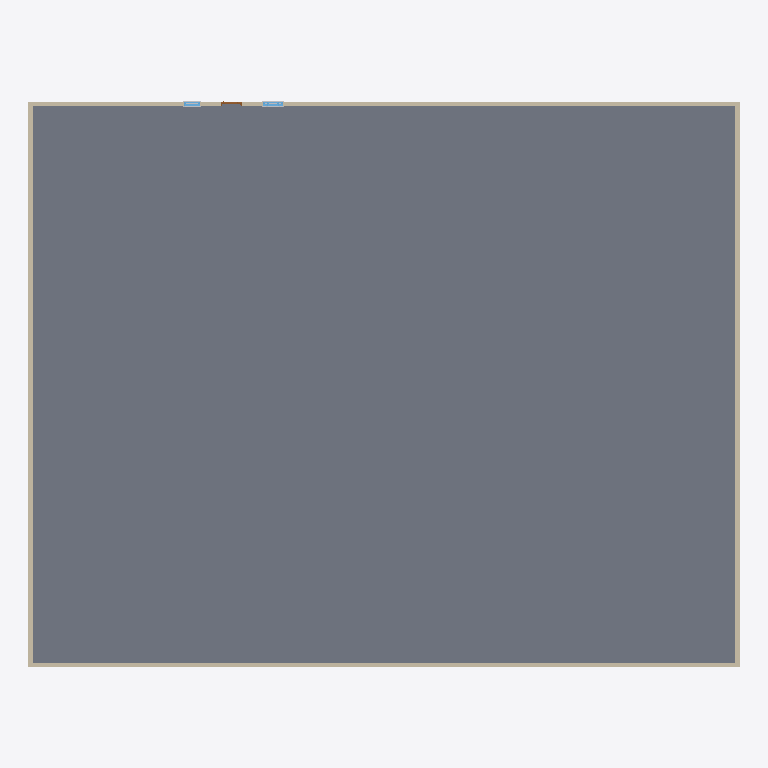
Plan cut of the same IFC building model at storey 'L1' (level 0.00 m, cut at 1.40 m), seen from above with north up, elements coloured by IFC class: 4 walls (beige), 2 windows (light blue), 1 slab (grey), 1 door (brown). Cut surfaces are drawn darker.
Extent 34.0 m × 27.0 m × 3.9 m (x, y, z). Storeys (2): L1 at 0.00 m; L2 at 3.60 m. Elements (21): 12 IfcBuildingElementProxy, 4 IfcWall, 3 IfcWindow, 1 IfcDoor, 1 IfcSlab.

HEADER;
FILE_DESCRIPTION(('ViewDefinition [CoordinationView]','RevitIdentifiers [ContentGUID: 2d8ce03d-6a46-4301-b156-f11e3cb4e325, VersionGUID: c4e80698-b6e1-4021-845e-f166b1c55c60, NumberOfSaves: 6]','CoordinateReference [CoordinateBase: Project Base Point, ProjectSite: Default Site]'),'2;1');
FILE_NAME('SampleZurich_4x3BP_Angle0.ifc','2024-09-23T08:39:26-08:00',(''),(''),'ODA SDAI 24.12','Autodesk Revit 25.2.0.38 (ENU) - IFC 25.2.0.38','');
FILE_SCHEMA(('IFC4X3'));
ENDSEC;
DATA;
#30=IFCPROJECT('0jZE0zQaP30R5MyHx3InpL',#18,'Project Number',$,$,'Project Name','Project Status',(#22),#24790);
#45=IFCSITE('0jZE0zQaP30R5MyHx3InpN',#18,'Default',$,$,#44,$,$,.ELEMENT.,$,$,$,$,$);
#35=IFCBUILDING('0jZE0zQaP30R5MyHx3InpK',#18,'Building Name',$,$,#33,$,'Building Name',.ELEMENT.,$,$,$);
#38=IFCBUILDINGSTOREY('2JF4e6axWHqu3u0C1FZlmi',#18,'L1',$,'Level:8mm Head',#37,$,'L1',.ELEMENT.,0.0);
#42=IFCBUILDINGSTOREY('1ZGO8hrFCHqw0v0026FpFv',#18,'L2',$,'Level:8mm Head',#41,$,'L2',.ELEMENT.,3600.0000000000005);
#83=IFCSLAB('2bYhL4YHz7AvCm5dwZMSxf',#18,'Floors : Floor : Wood Joist 235mm - Ceramic Tile',$,'Floor:Wood Joist 235mm - Ceramic Tile',#65,#82,'1658697',.FLOOR.);
#364=IFCWALL('2bYhL4YHz7AvCm5dwZMSv8',#18,'Walls : Basic Wall : Generic - 200mm Masonry',$,'Basic Wall:Generic - 200mm Masonry',#352,#363,'1658856',.NOTDEFINED.);
#332=IFCWALL('2bYhL4YHz7AvCm5dwZMSuQ',#18,'Walls : Basic Wall : Generic - 200mm Masonry',$,'Basic Wall:Generic - 200mm Masonry',#320,#331,'1658810',.NOTDEFINED.);
#396=IFCWALL('2bYhL4YHz7AvCm5dwZMT6k',#18,'Walls : Basic Wall : Generic - 200mm Masonry',$,'Basic Wall:Generic - 200mm Masonry',#384,#395,'1658894',.NOTDEFINED.);
#248=IFCWALL('2bYhL4YHz7AvCm5dwZMSun',#18,'Walls : Basic Wall : Generic - 200mm Masonry',$,'Basic Wall:Generic - 200mm Masonry',#233,#247,'1658769',.NOTDEFINED.);
#24024=IFCWINDOW('2bYhL4YHz7AvCm5dwZMT4N',#18,'Windows : M_Window-Double-Hung : 750 x 1200mm',$,'M_Window-Double-Hung:750 x 1200mm',#24439,#24020,'1659063',1199.999999999996,749.9999999999995,.WINDOW.,.NOTDEFINED.,$);
#23326=IFCDOOR('2bYhL4YHz7AvCm5dwZMT6t',#18,'Doors : M_Door-Exterior-Single-Two_Lite : 900 x 2400mm',$,'M_Door-Exterior-Single-Two_Lite:900 x 2400mm',#24394,#23322,'1658903',2500.0,1000.0000000000011,.DOOR.,.SINGLE_SWING_RIGHT.,$);
#23536=IFCWINDOW('2bYhL4YHz7AvCm5dwZMT6Q',#18,'Windows : M_Window-Double-Hung : 750 x 1200mm',$,'M_Window-Double-Hung:750 x 1200mm',#24409,#23532,'1658938',1199.999999999996,750.0,.WINDOW.,.NOTDEFINED.,$);
ENDSEC;